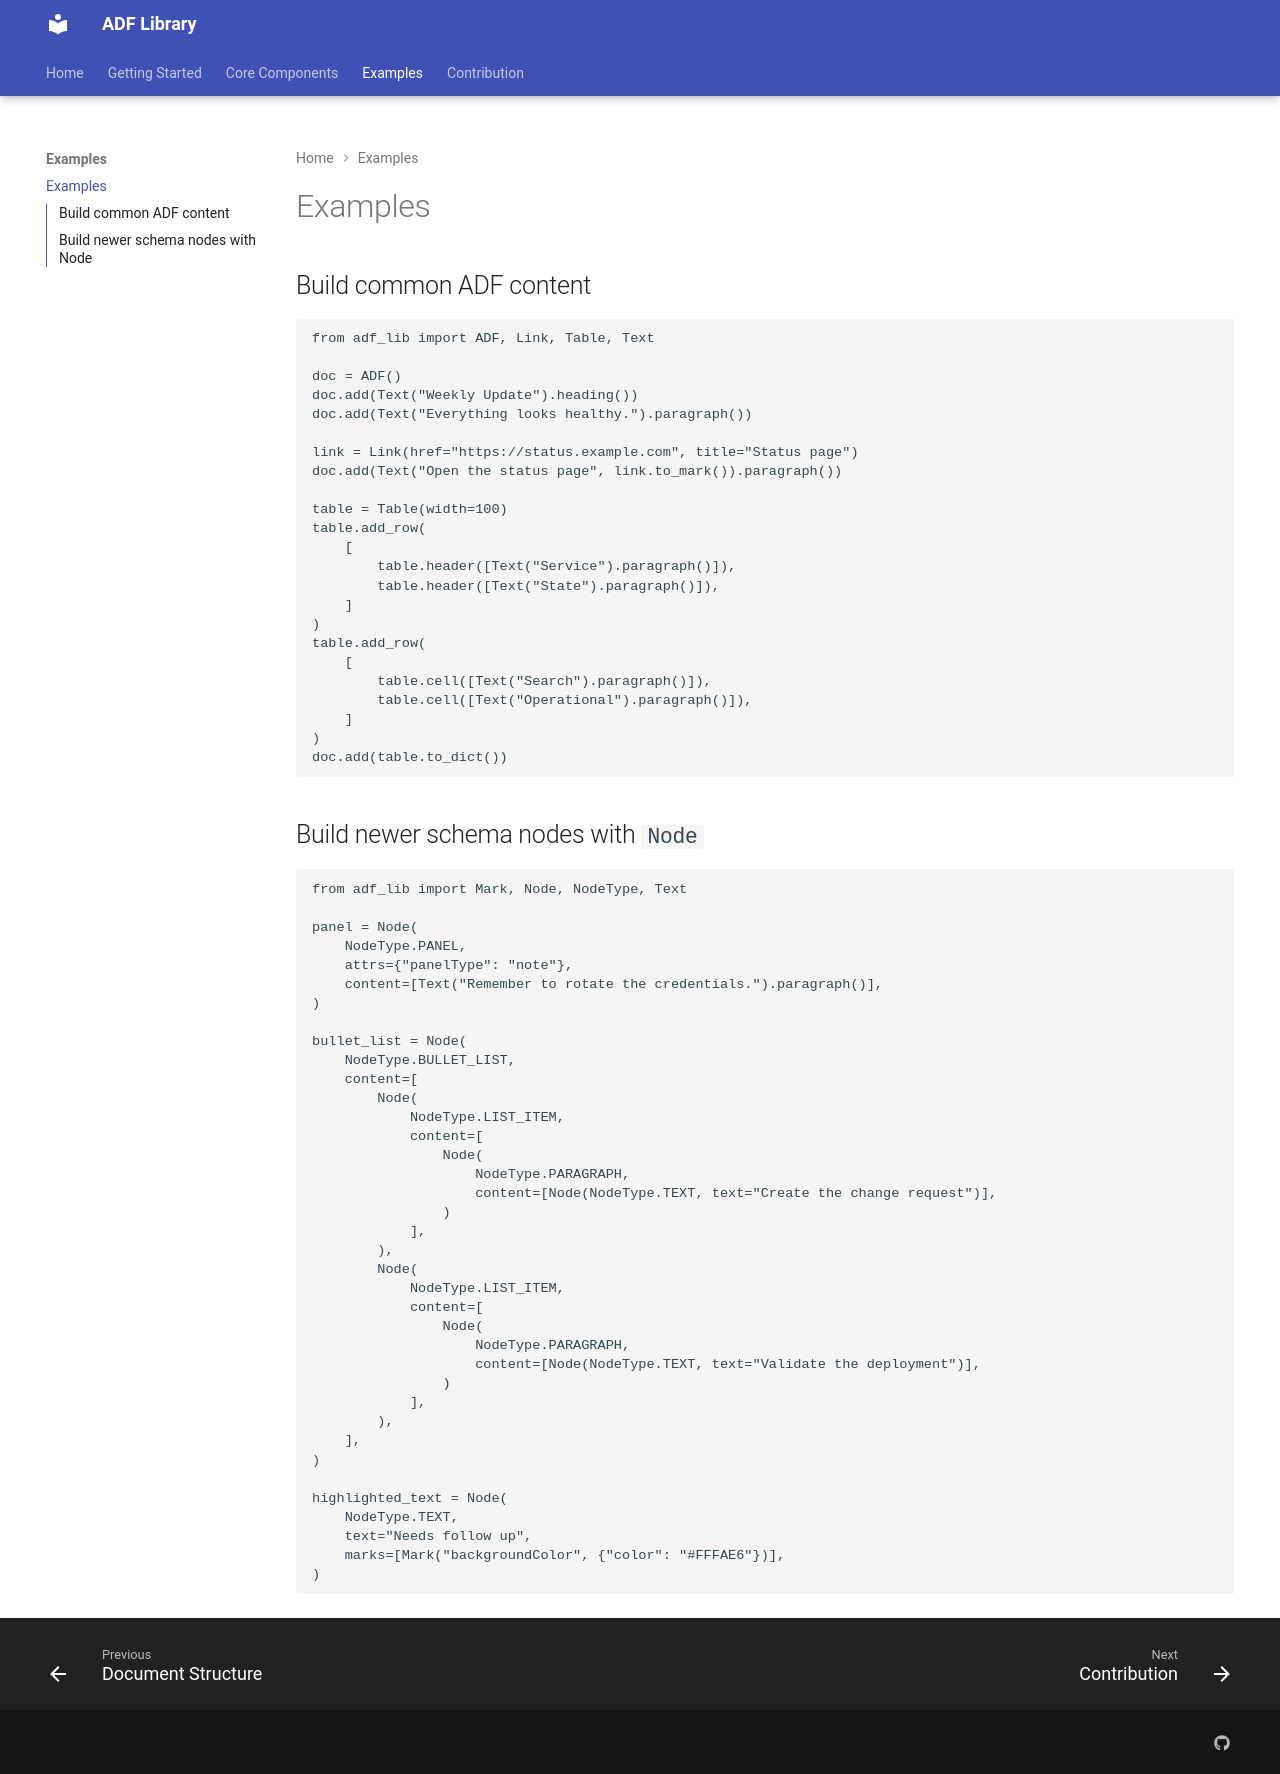

repository: Lakmal98/adf-lib · page: 0.3.0/3. Examples/Examples/index.html · generator: mkdocs

# Examples

## Build common ADF content

```python
from adf_lib import ADF, Link, Table, Text

doc = ADF()
doc.add(Text("Weekly Update").heading())
doc.add(Text("Everything looks healthy.").paragraph())

link = Link(href="https://status.example.com", title="Status page")
doc.add(Text("Open the status page", link.to_mark()).paragraph())

table = Table(width=100)
table.add_row(
    [
        table.header([Text("Service").paragraph()]),
        table.header([Text("State").paragraph()]),
    ]
)
table.add_row(
    [
        table.cell([Text("Search").paragraph()]),
        table.cell([Text("Operational").paragraph()]),
    ]
)
doc.add(table.to_dict())
```

## Build newer schema nodes with `Node`

```python
from adf_lib import Mark, Node, NodeType, Text

panel = Node(
    NodeType.PANEL,
    attrs={"panelType": "note"},
    content=[Text("Remember to rotate the credentials.").paragraph()],
)

bullet_list = Node(
    NodeType.BULLET_LIST,
    content=[
        Node(
            NodeType.LIST_ITEM,
            content=[
                Node(
                    NodeType.PARAGRAPH,
                    content=[Node(NodeType.TEXT, text="Create the change request")],
                )
            ],
        ),
        Node(
            NodeType.LIST_ITEM,
            content=[
                Node(
                    NodeType.PARAGRAPH,
                    content=[Node(NodeType.TEXT, text="Validate the deployment")],
                )
            ],
        ),
    ],
)

highlighted_text = Node(
    NodeType.TEXT,
    text="Needs follow up",
    marks=[Mark("backgroundColor", {"color": "#FFFAE6"})],
)
```
